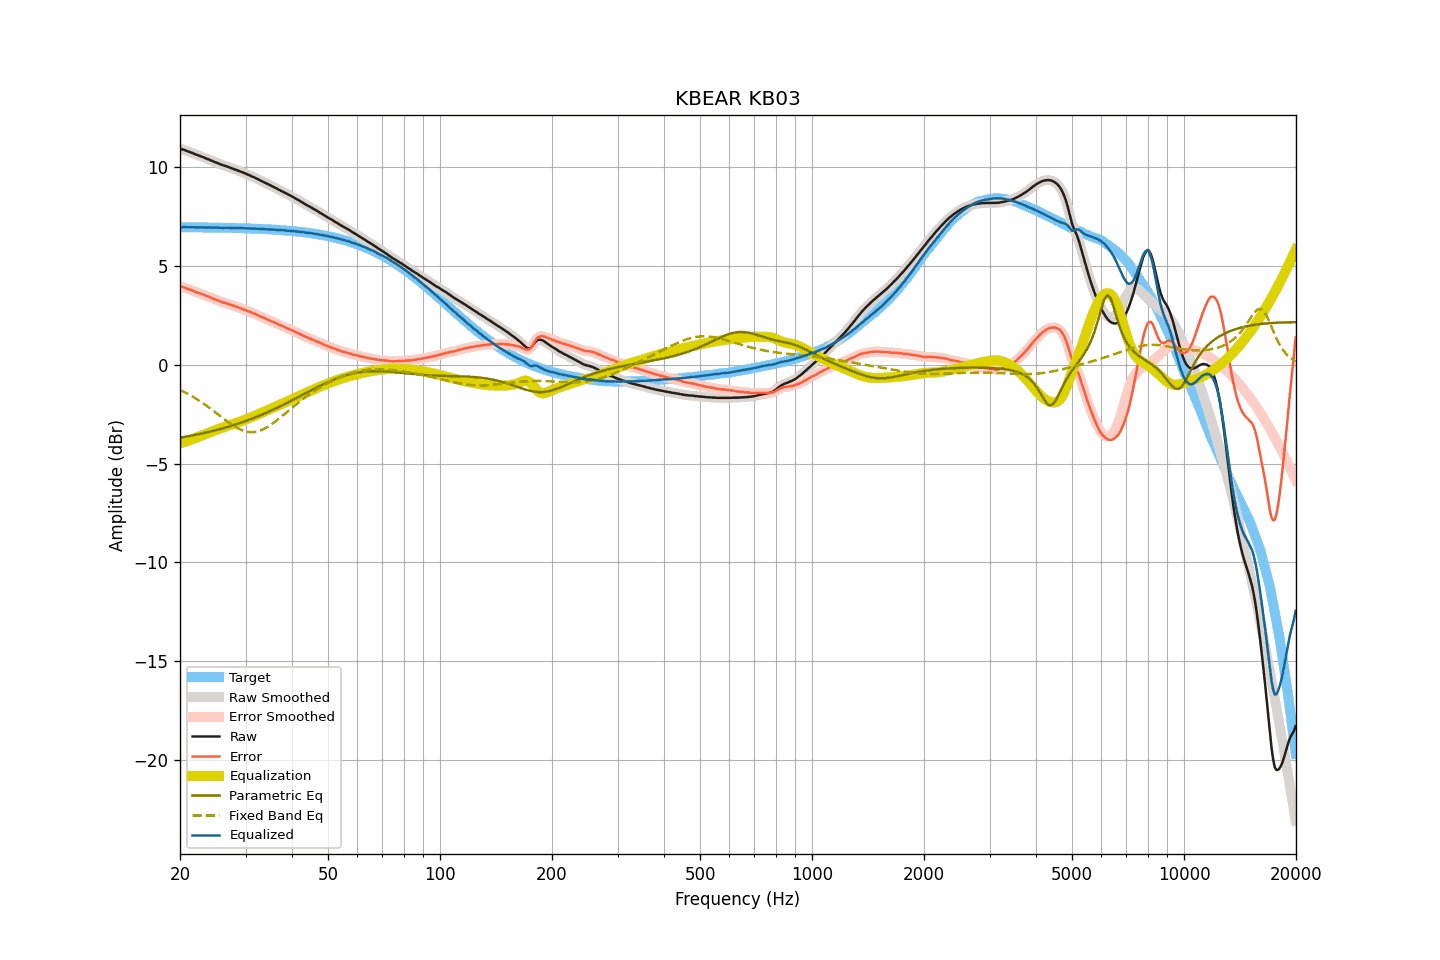

Source data for this figure (header and first rows):
frequency, raw, smoothed, error, error_smoothed, equalization, parametric_eq, fixed_band_eq, equalized_raw, equalized_smoothed, target
20.00, 10.94, 10.94, 3.97, 3.97, -3.98, -3.69, -1.27, 6.96, 6.96, 6.97
20.20, 10.92, 10.92, 3.95, 3.95, -3.95, -3.67, -1.31, 6.97, 6.97, 6.97
20.40, 10.90, 10.90, 3.93, 3.93, -3.92, -3.66, -1.35, 6.97, 6.97, 6.97
20.61, 10.87, 10.87, 3.90, 3.90, -3.90, -3.64, -1.39, 6.97, 6.97, 6.97
20.81, 10.84, 10.84, 3.87, 3.87, -3.87, -3.63, -1.43, 6.97, 6.97, 6.97
21.02, 10.81, 10.81, 3.84, 3.84, -3.84, -3.62, -1.48, 6.97, 6.97, 6.97
21.23, 10.78, 10.78, 3.81, 3.81, -3.81, -3.60, -1.52, 6.97, 6.97, 6.97
21.44, 10.75, 10.75, 3.78, 3.78, -3.78, -3.59, -1.57, 6.97, 6.97, 6.96
21.66, 10.72, 10.72, 3.76, 3.75, -3.75, -3.57, -1.61, 6.97, 6.96, 6.96
21.87, 10.68, 10.68, 3.72, 3.72, -3.72, -3.55, -1.66, 6.96, 6.96, 6.96
22.09, 10.65, 10.65, 3.69, 3.69, -3.69, -3.54, -1.71, 6.96, 6.96, 6.96
22.31, 10.62, 10.62, 3.66, 3.66, -3.66, -3.52, -1.76, 6.96, 6.96, 6.96
22.54, 10.59, 10.59, 3.63, 3.63, -3.63, -3.50, -1.82, 6.96, 6.96, 6.96
22.76, 10.56, 10.56, 3.60, 3.60, -3.60, -3.49, -1.87, 6.96, 6.96, 6.96
22.99, 10.53, 10.53, 3.57, 3.57, -3.57, -3.47, -1.92, 6.96, 6.96, 6.96
23.22, 10.50, 10.50, 3.54, 3.54, -3.54, -3.45, -1.98, 6.96, 6.96, 6.96
23.45, 10.46, 10.46, 3.50, 3.51, -3.51, -3.43, -2.04, 6.95, 6.96, 6.96
23.69, 10.43, 10.43, 3.47, 3.47, -3.47, -3.41, -2.10, 6.96, 6.96, 6.96
23.92, 10.40, 10.40, 3.44, 3.44, -3.44, -3.40, -2.16, 6.96, 6.95, 6.95
24.16, 10.36, 10.36, 3.41, 3.41, -3.41, -3.38, -2.22, 6.95, 6.95, 6.95
24.40, 10.33, 10.33, 3.38, 3.37, -3.38, -3.36, -2.28, 6.95, 6.95, 6.95
24.65, 10.29, 10.29, 3.34, 3.34, -3.34, -3.34, -2.34, 6.95, 6.95, 6.95
24.89, 10.26, 10.26, 3.31, 3.31, -3.31, -3.31, -2.40, 6.95, 6.95, 6.95
25.14, 10.23, 10.23, 3.28, 3.28, -3.28, -3.29, -2.47, 6.95, 6.95, 6.95
25.39, 10.20, 10.20, 3.25, 3.25, -3.25, -3.27, -2.53, 6.95, 6.95, 6.95
25.65, 10.16, 10.16, 3.21, 3.22, -3.22, -3.25, -2.60, 6.94, 6.94, 6.95
25.91, 10.13, 10.13, 3.19, 3.19, -3.19, -3.23, -2.66, 6.94, 6.94, 6.94
26.16, 10.10, 10.10, 3.16, 3.16, -3.16, -3.21, -2.72, 6.94, 6.94, 6.94
26.43, 10.08, 10.08, 3.14, 3.14, -3.13, -3.18, -2.78, 6.94, 6.94, 6.94
26.69, 10.05, 10.05, 3.11, 3.11, -3.11, -3.16, -2.84, 6.94, 6.94, 6.94
26.96, 10.02, 10.02, 3.08, 3.08, -3.08, -3.13, -2.90, 6.94, 6.94, 6.94
27.23, 9.99, 9.99, 3.05, 3.05, -3.05, -3.11, -2.96, 6.94, 6.94, 6.94
27.50, 9.96, 9.96, 3.03, 3.03, -3.03, -3.09, -3.02, 6.93, 6.93, 6.93
27.77, 9.93, 9.93, 3.00, 3.00, -3.00, -3.06, -3.07, 6.93, 6.93, 6.93
28.05, 9.90, 9.90, 2.97, 2.97, -2.97, -3.03, -3.12, 6.93, 6.93, 6.93
28.33, 9.87, 9.87, 2.94, 2.94, -2.94, -3.01, -3.17, 6.93, 6.93, 6.93
28.62, 9.84, 9.84, 2.91, 2.91, -2.91, -2.98, -3.22, 6.92, 6.92, 6.92
28.90, 9.81, 9.81, 2.89, 2.89, -2.89, -2.95, -3.26, 6.92, 6.92, 6.92
29.19, 9.78, 9.78, 2.86, 2.86, -2.86, -2.93, -3.29, 6.92, 6.92, 6.92
29.48, 9.75, 9.75, 2.83, 2.83, -2.83, -2.90, -3.32, 6.92, 6.92, 6.92
29.78, 9.71, 9.71, 2.79, 2.80, -2.80, -2.87, -3.35, 6.91, 6.92, 6.92
30.08, 9.68, 9.68, 2.77, 2.76, -2.76, -2.84, -3.37, 6.91, 6.91, 6.91
30.38, 9.64, 9.64, 2.73, 2.73, -2.73, -2.81, -3.39, 6.91, 6.91, 6.91
30.68, 9.61, 9.61, 2.70, 2.70, -2.70, -2.78, -3.40, 6.91, 6.91, 6.91
30.99, 9.57, 9.57, 2.67, 2.67, -2.67, -2.75, -3.41, 6.90, 6.90, 6.90
31.30, 9.53, 9.53, 2.63, 2.63, -2.63, -2.72, -3.41, 6.90, 6.90, 6.90
31.61, 9.50, 9.50, 2.60, 2.60, -2.60, -2.69, -3.40, 6.90, 6.90, 6.90
31.93, 9.46, 9.46, 2.56, 2.56, -2.56, -2.65, -3.39, 6.90, 6.90, 6.89
32.24, 9.42, 9.42, 2.53, 2.53, -2.53, -2.62, -3.38, 6.89, 6.89, 6.89
32.57, 9.38, 9.38, 2.49, 2.49, -2.49, -2.59, -3.35, 6.89, 6.89, 6.89
32.89, 9.34, 9.34, 2.45, 2.45, -2.46, -2.55, -3.33, 6.88, 6.88, 6.88
33.22, 9.30, 9.30, 2.42, 2.42, -2.42, -2.52, -3.29, 6.88, 6.88, 6.88
33.55, 9.26, 9.26, 2.38, 2.38, -2.38, -2.48, -3.26, 6.88, 6.88, 6.88
33.89, 9.22, 9.22, 2.35, 2.35, -2.35, -2.45, -3.21, 6.87, 6.87, 6.87
34.23, 9.18, 9.18, 2.31, 2.31, -2.31, -2.41, -3.17, 6.87, 6.87, 6.87
34.57, 9.14, 9.14, 2.28, 2.28, -2.28, -2.38, -3.12, 6.86, 6.86, 6.86
34.92, 9.10, 9.10, 2.24, 2.24, -2.24, -2.34, -3.06, 6.86, 6.86, 6.86
35.27, 9.06, 9.06, 2.20, 2.20, -2.20, -2.30, -3.01, 6.86, 6.86, 6.85
35.62, 9.02, 9.02, 2.17, 2.17, -2.17, -2.27, -2.95, 6.85, 6.85, 6.85
35.97, 8.98, 8.98, 2.13, 2.13, -2.13, -2.23, -2.89, 6.85, 6.85, 6.84
... 635 more rows
